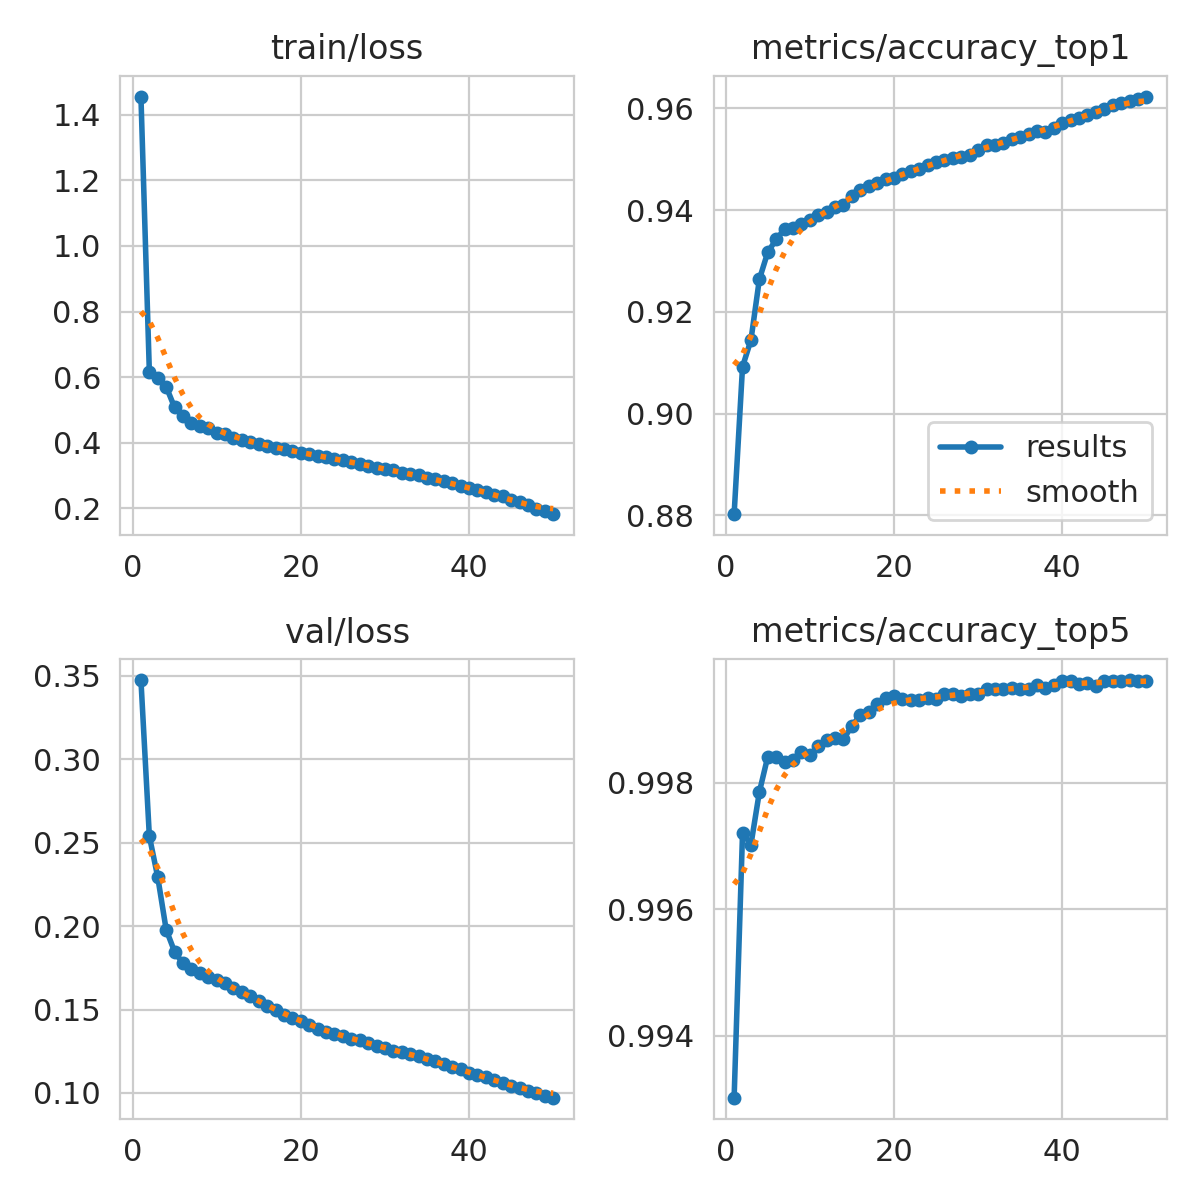

Data behind this chart, as committed beside it:
epoch, time, train/loss, metrics/accuracy_top1, metrics/accuracy_top5, val/loss, lr/pg0, lr/pg1, lr/pg2
1, 76.98, 1.455, 0.8802, 0.993, 0.3474, 0.003332, 0.003332, 0.003332
2, 148.4, 0.617, 0.9092, 0.9972, 0.2539, 0.006534, 0.006534, 0.006534
3, 219.5, 0.5978, 0.9145, 0.997, 0.2293, 0.009603, 0.009603, 0.009603
4, 289.1, 0.5711, 0.9264, 0.9979, 0.1978, 0.009406, 0.009406, 0.009406
5, 359.2, 0.5078, 0.9317, 0.9984, 0.1846, 0.009208, 0.009208, 0.009208
6, 427.7, 0.4814, 0.9342, 0.9984, 0.1776, 0.00901, 0.00901, 0.00901
7, 497, 0.46, 0.9363, 0.9983, 0.1742, 0.008812, 0.008812, 0.008812
8, 566.9, 0.4512, 0.9365, 0.9983, 0.1719, 0.008614, 0.008614, 0.008614
9, 636.4, 0.4453, 0.9373, 0.9985, 0.1695, 0.008416, 0.008416, 0.008416
10, 705.8, 0.4313, 0.9381, 0.9984, 0.1678, 0.008218, 0.008218, 0.008218
11, 774.7, 0.4255, 0.939, 0.9986, 0.1656, 0.00802, 0.00802, 0.00802
12, 845.5, 0.4151, 0.9396, 0.9987, 0.1629, 0.007822, 0.007822, 0.007822
13, 916.1, 0.4079, 0.9406, 0.9987, 0.1603, 0.007624, 0.007624, 0.007624
14, 986.4, 0.4022, 0.941, 0.9987, 0.1583, 0.007426, 0.007426, 0.007426
15, 1056, 0.3974, 0.9427, 0.9989, 0.155, 0.007228, 0.007228, 0.007228
16, 1126, 0.3908, 0.9438, 0.9991, 0.1522, 0.00703, 0.00703, 0.00703
17, 1195, 0.385, 0.9448, 0.9991, 0.1495, 0.006832, 0.006832, 0.006832
18, 1267, 0.3803, 0.9452, 0.9992, 0.1466, 0.006634, 0.006634, 0.006634
19, 1339, 0.3739, 0.9461, 0.9993, 0.1447, 0.006436, 0.006436, 0.006436
20, 1407, 0.3697, 0.9463, 0.9994, 0.1429, 0.006238, 0.006238, 0.006238
21, 1476, 0.3668, 0.9471, 0.9993, 0.1409, 0.00604, 0.00604, 0.00604
22, 1547, 0.359, 0.9476, 0.9993, 0.1384, 0.005842, 0.005842, 0.005842
23, 1618, 0.3579, 0.9481, 0.9993, 0.1368, 0.005644, 0.005644, 0.005644
24, 1689, 0.3519, 0.9489, 0.9993, 0.1351, 0.005446, 0.005446, 0.005446
25, 1759, 0.3468, 0.9494, 0.9993, 0.134, 0.005248, 0.005248, 0.005248
26, 1829, 0.341, 0.9499, 0.9994, 0.1324, 0.00505, 0.00505, 0.00505
27, 1899, 0.336, 0.9503, 0.9994, 0.1315, 0.004852, 0.004852, 0.004852
28, 1970, 0.3301, 0.9505, 0.9994, 0.1298, 0.004654, 0.004654, 0.004654
29, 2041, 0.3238, 0.9508, 0.9994, 0.1283, 0.004456, 0.004456, 0.004456
30, 2112, 0.32, 0.9518, 0.9994, 0.1269, 0.004258, 0.004258, 0.004258
31, 2183, 0.3166, 0.9528, 0.9995, 0.1254, 0.00406, 0.00406, 0.00406
32, 2252, 0.3081, 0.9529, 0.9995, 0.1246, 0.003862, 0.003862, 0.003862
33, 2323, 0.3056, 0.9532, 0.9995, 0.1235, 0.003664, 0.003664, 0.003664
34, 2393, 0.3012, 0.9539, 0.9995, 0.122, 0.003466, 0.003466, 0.003466
35, 2464, 0.2934, 0.9543, 0.9995, 0.1205, 0.003268, 0.003268, 0.003268
36, 2534, 0.2902, 0.9549, 0.9995, 0.1192, 0.00307, 0.00307, 0.00307
37, 2604, 0.2828, 0.9555, 0.9995, 0.1174, 0.002872, 0.002872, 0.002872
38, 2675, 0.2763, 0.9553, 0.9995, 0.1156, 0.002674, 0.002674, 0.002674
39, 2745, 0.2694, 0.9561, 0.9995, 0.1141, 0.002476, 0.002476, 0.002476
40, 2816, 0.2636, 0.957, 0.9996, 0.1121, 0.002278, 0.002278, 0.002278
41, 2888, 0.2559, 0.9577, 0.9996, 0.1106, 0.00208, 0.00208, 0.00208
42, 2958, 0.2504, 0.9582, 0.9996, 0.1093, 0.001882, 0.001882, 0.001882
43, 3029, 0.241, 0.9586, 0.9996, 0.1077, 0.001684, 0.001684, 0.001684
44, 3099, 0.2375, 0.9593, 0.9995, 0.1062, 0.001486, 0.001486, 0.001486
45, 3170, 0.2256, 0.9599, 0.9996, 0.1042, 0.001288, 0.001288, 0.001288
46, 3241, 0.2187, 0.9607, 0.9996, 0.1032, 0.00109, 0.00109, 0.00109
47, 3312, 0.2105, 0.961, 0.9996, 0.1012, 0.000892, 0.000892, 0.000892
48, 3383, 0.1988, 0.9614, 0.9996, 0.09999, 0.000694, 0.000694, 0.000694
49, 3455, 0.1912, 0.9619, 0.9996, 0.09838, 0.000496, 0.000496, 0.000496
50, 3525, 0.1827, 0.9623, 0.9996, 0.09718, 0.000298, 0.000298, 0.000298
